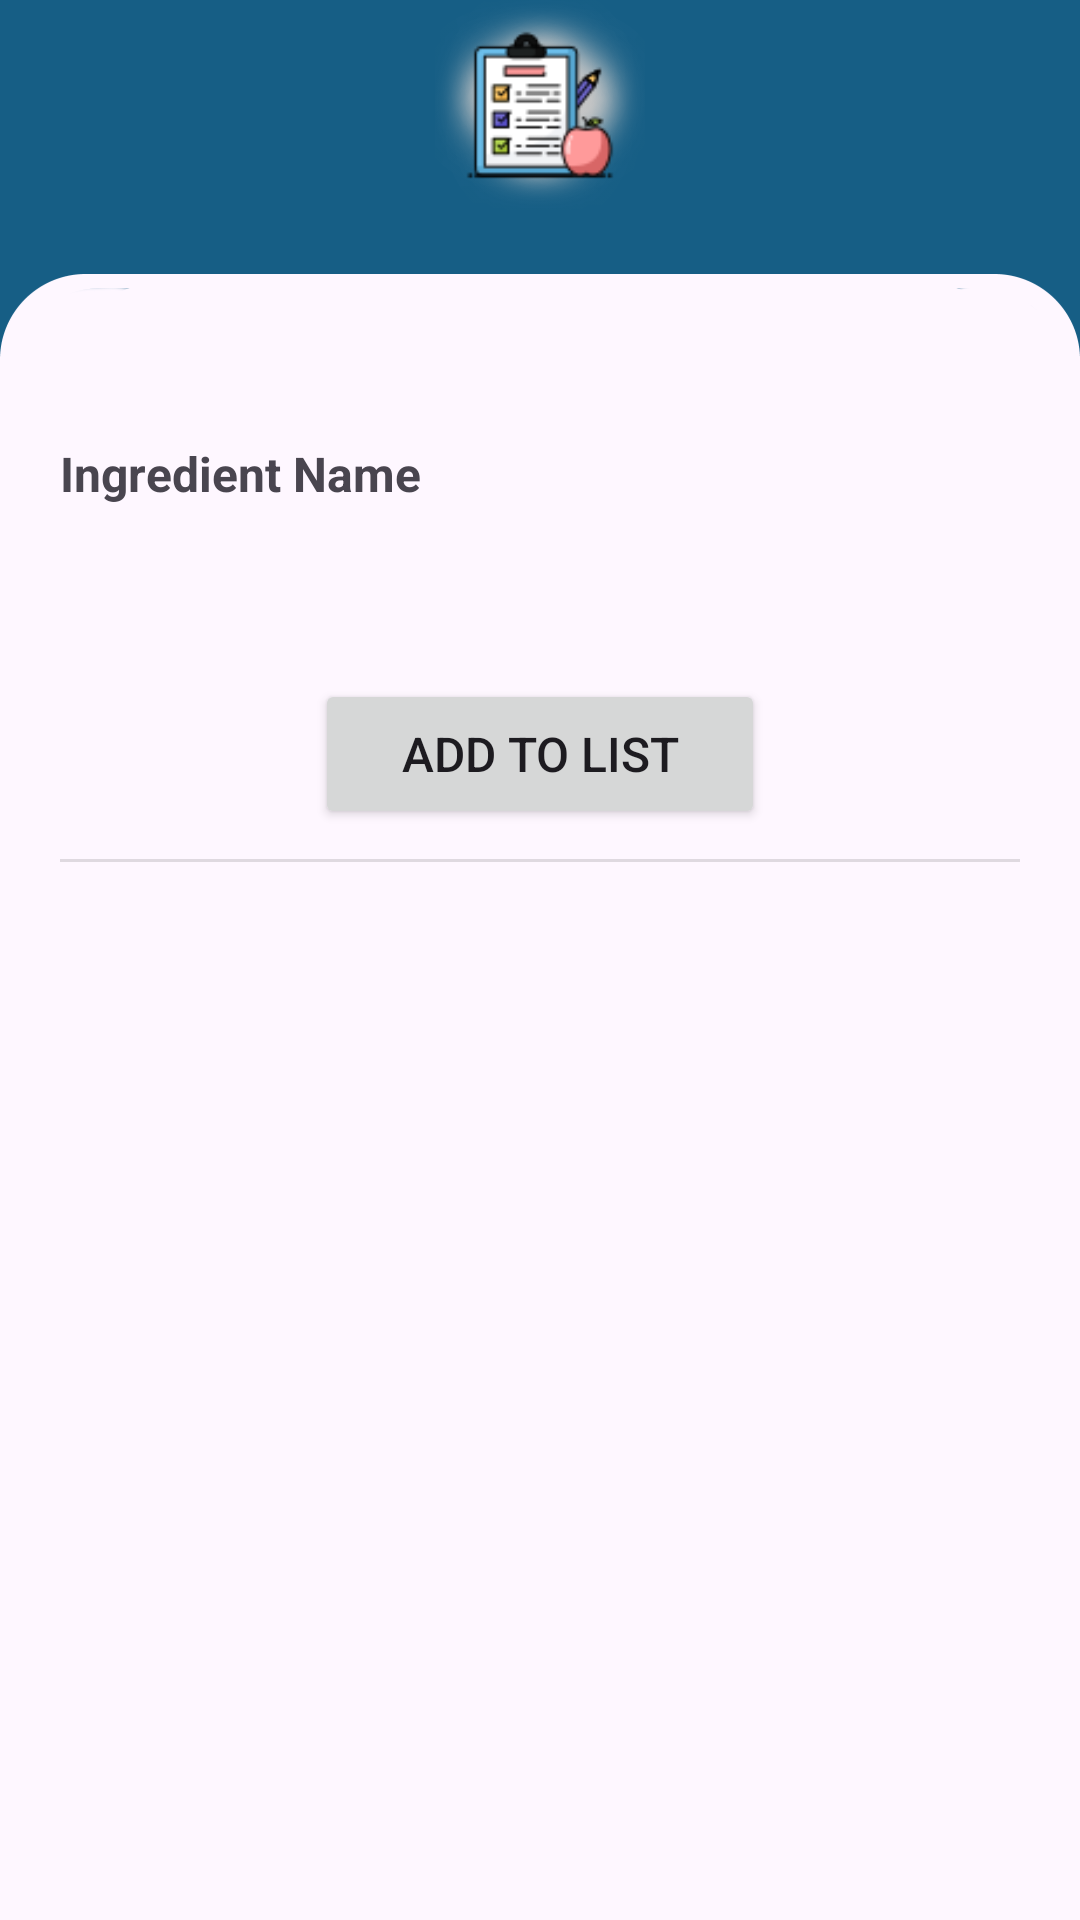

The Android layout XML behind this screen, and the referenced resources:
<!-- AndroidManifest.xml: application theme Theme.Insight -->
<!-- res/layout/activity_dietary_restrictions_add_custom.xml -->
<?xml version="1.0" encoding="utf-8"?>
<LinearLayout xmlns:android="http://schemas.android.com/apk/res/android"
    xmlns:app="http://schemas.android.com/apk/res-auto"
    xmlns:tools="http://schemas.android.com/tools"
    android:layout_width="match_parent"
    android:layout_height="match_parent"
    android:background="@drawable/page_background"
    android:orientation="vertical"
    tools:context=".view.DietaryRestrictionsAddCustomActivity">
    <LinearLayout
        android:layout_width="match_parent"
        android:layout_height="wrap_content"
        android:layout_gravity="center"
        android:orientation="vertical">

        <ImageView
            android:id="@+id/image"
            android:layout_width="70dp"
            android:layout_height="70dp"
            android:padding="10dp"
            android:layout_gravity="center"
            android:src="@drawable/icon_dietary"
            android:background="@drawable/glow_white"/>

        <TextView
            android:id="@+id/textViewTitle"
            android:layout_width="wrap_content"
            android:layout_height="wrap_content"
            android:layout_gravity="center"
            android:textColor="@color/white"
            android:textSize="20sp" />
    </LinearLayout>

    
    <android.widget.ScrollView
        android:layout_width="match_parent"
        android:layout_height="match_parent"
        android:layout_marginTop="10dp">
        
        <LinearLayout
            android:layout_width="match_parent"
            android:layout_height="wrap_content"
            android:orientation="vertical"
            android:paddingStart="20dp"
            android:paddingEnd="20dp"
            android:paddingTop="20dp">


            
            <TextView
                android:id="@+id/lblIngredient"
                android:layout_width="wrap_content"
                android:layout_height="wrap_content"
                android:layout_marginTop="20dp"
                android:layout_marginBottom="10dp"
                android:text="Ingredient Name"
                android:textStyle="bold" />

            
            <EditText
                android:id="@+id/editIngredient"
                android:layout_width="match_parent"
                android:layout_height="wrap_content"
                android:background="@drawable/dynamic_background"
                android:focusedByDefault="true"
                android:inputType="text"
                android:padding="8dp" />

            <TextView
                android:id="@+id/errorIngredient"
                android:layout_width="wrap_content"
                android:layout_height="wrap_content"
                android:text="error message"
                android:textColor="@color/error"
                android:textSize="15sp"
                android:textStyle="italic"
                android:visibility="gone" />


            <TextView
                android:id="@+id/errorGeneral"
                android:layout_width="wrap_content"
                android:layout_height="wrap_content"
                android:text="error message"
                android:textColor="@color/error"
                android:textSize="15sp"
                android:textStyle="italic"
                android:visibility="gone" />
            
            <Button
                android:id="@+id/btnAddToList"
                android:layout_width="150dp"
                android:layout_height="50dp"
                android:layout_gravity="center"
                android:layout_marginVertical="10dp"
                android:text="Add to list" />

            <androidx.appcompat.widget.AppCompatButton
                android:id="@+id/btnSaveCustomEdit"
                android:layout_width="match_parent"
                android:layout_height="wrap_content"
                android:layout_gravity="center"
                android:layout_marginHorizontal="30dp"
                android:layout_marginVertical="10dp"
                android:background="@drawable/button_secondary"
                android:text="Save"
                android:textStyle="bold"
                android:visibility="gone"/>

            


            <View
                android:id="@+id/divider"
                android:layout_width="match_parent"
                android:layout_height="1dp"
                android:background="?android:attr/listDivider" />

            <androidx.recyclerview.widget.RecyclerView
                    android:id="@+id/customIngredientList"
                    android:layout_width="match_parent"
                    android:layout_height="match_parent"
                    android:layout_marginRight="0dp"
                    android:layout_marginLeft="0dp"
                    android:layout_marginTop="20dp"
                    android:layout_marginBottom="10dp"
                    />


        </LinearLayout>
    </android.widget.ScrollView>
</LinearLayout>
<!-- resources referenced by this layout -->
<resources>
  <color name="error">#FB4E30</color>
  <color name="white">#FFFFFFFF</color>
  <!-- drawable button_secondary (drawable) -->
  <?xml version="1.0" encoding="utf-8"?>
  <shape xmlns:android="http://schemas.android.com/apk/res/android">
      <solid android:color="@color/accent_light" />
      <corners android:radius="10dp" />
  </shape>
  <!-- drawable dynamic_background (drawable-night) -->
  <?xml version="1.0" encoding="utf-8"?>
  <shape xmlns:android="http://schemas.android.com/apk/res/android"
      android:shape="rectangle">
      <solid android:color="#1E1E1E"/> 
      <stroke android:width="1dp" android:color="#666666"/>
      <corners android:radius="8dp"/>
  </shape>
  <!-- drawable glow_white: png bitmap (drawable, 72140 bytes) -->
  <!-- drawable icon_dietary: png bitmap (drawable, 3846 bytes) -->
  <!-- drawable page_background: png bitmap (drawable, 11625 bytes) -->
  <string name="save">Save</string>
  <style name="Theme.Insight" parent="Base.Theme.Insight" />
  <color name="accent_light">#C8963B</color>
  <style name="Base.Theme.Insight" parent="Theme.Material3.DayNight.NoActionBar">
  
          
          <item name="colorPrimary">@color/primary</item>
          <item name="colorPrimaryVariant">@color/primary</item>
          <item name="colorOnPrimary">@color/white</item>
  
          
          <item name="colorSecondary">@color/accent</item>
          <item name="colorSecondaryVariant">@color/graphLine2</item>
          <item name="colorOnSecondary">@color/white</item>
          <item name="floatingActionButtonStyle">@style/FloatingActionButtonStyle</item>
  
          <item name="android:textSize">16sp</item>
  
          
          <item name="colorControlNormal">#FFFFFF</item>
  
  
          
          
          <item name="android:windowSplashScreenBrandingImage">@drawable/vitavault_splash_250</item>
          <item name="android:windowSplashScreenBackground">@color/white</item>
          <item name="android:windowSplashScreenAnimationDuration">2000</item>
  
          
          <item name="graphLine1">@color/graphLine1</item>
          <item name="graphLine2">@color/graphLine2</item>
          <item name="chartTextColor">@android:color/black</item> 
          <item name="chartAxisColor">@android:color/black</item> 
          <item name="gridColor">@color/gridColor</item> 
  
          <item name="lightBlueColor">@color/primary</item>
          <item name="addButton">@color/primary</item>
  
      </style>
  <color name="primary">#165E85</color>
  <color name="accent">#D17B0F</color>
  <color name="graphLine2">#2C5641</color>
  <style name="FloatingActionButtonStyle" parent="Widget.MaterialComponents.FloatingActionButton">
          <item name="backgroundTint">@color/accent</item>
      </style>
  <!-- drawable vitavault_splash_250: png bitmap (drawable, 5715 bytes) -->
  <color name="graphLine1">#D17B0F</color>
  <color name="gridColor">#54000000</color>
</resources>
